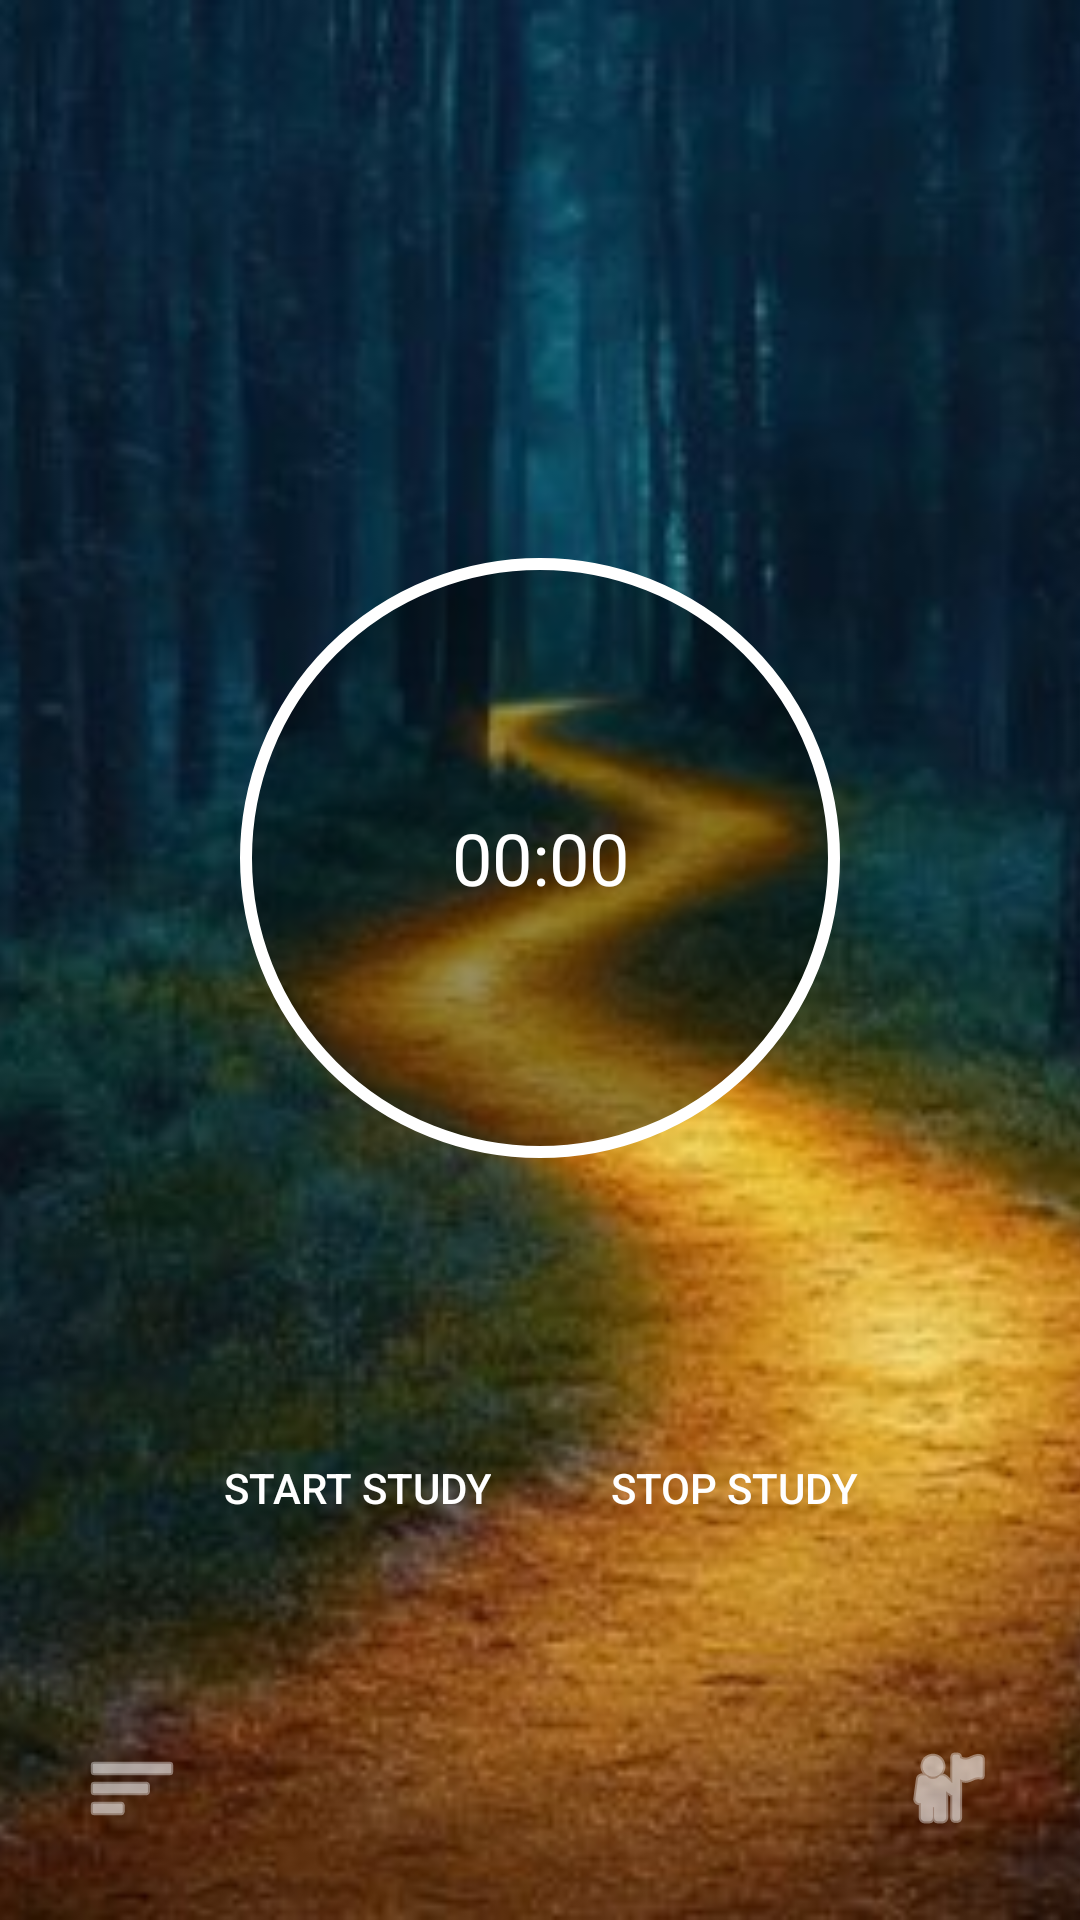

This screen was rendered from an Android layout file. Write that file and the resources it references.
<!-- AndroidManifest.xml: application theme Theme.StudyNow -->
<!-- res/layout/activity_main.xml -->
<?xml version="1.0" encoding="utf-8"?>
<androidx.constraintlayout.widget.ConstraintLayout xmlns:android="http://schemas.android.com/apk/res/android"
    xmlns:app="http://schemas.android.com/apk/res-auto"
    android:layout_width="match_parent"
    android:layout_height="match_parent">

    
    <ImageView
        android:id="@+id/bgImage"
        android:layout_width="0dp"
        android:layout_height="0dp"
        android:scaleType="centerCrop"
        android:src="@drawable/abstract_bg"
        app:layout_constraintTop_toTopOf="parent"
        app:layout_constraintBottom_toBottomOf="parent"
        app:layout_constraintStart_toStartOf="parent"
        app:layout_constraintEnd_toEndOf="parent" />

    
    <FrameLayout
        android:id="@+id/timerContainer"
        android:layout_width="200dp"
        android:layout_height="200dp"
        app:layout_constraintTop_toTopOf="parent"
        app:layout_constraintBottom_toTopOf="@+id/buttonsLayout"
        app:layout_constraintStart_toStartOf="parent"
        app:layout_constraintEnd_toEndOf="parent"
        android:layout_marginTop="100dp">

        
        <ImageView
            android:layout_width="match_parent"
            android:layout_height="match_parent"
            android:src="@drawable/circle_bg"
            android:scaleType="fitXY"/>

        
        <Chronometer
            android:id="@+id/chronometer"
            android:layout_width="match_parent"
            android:layout_height="match_parent"
            android:gravity="center"
            android:textColor="@android:color/white"
            android:textSize="24sp"/>
    </FrameLayout>

    
    <LinearLayout
        android:id="@+id/buttonsLayout"
        android:layout_width="wrap_content"
        android:layout_height="wrap_content"
        android:orientation="horizontal"
        android:gravity="center"
        android:layout_marginBottom="120dp"
        app:layout_constraintBottom_toBottomOf="parent"
        app:layout_constraintStart_toStartOf="parent"
        app:layout_constraintEnd_toEndOf="parent">

        <Button
            android:id="@+id/btnStart"
            android:layout_width="wrap_content"
            android:layout_height="wrap_content"
            android:text="Start Study"
            android:background="?attr/selectableItemBackground"
            android:textColor="@android:color/white"
            android:padding="12dp" />

        <Button
            android:id="@+id/btnStop"
            android:layout_width="wrap_content"
            android:layout_height="wrap_content"
            android:text="Stop Study"
            android:layout_marginStart="16dp"
            android:background="?attr/selectableItemBackground"
            android:textColor="@android:color/white"
            android:padding="12dp" />
    </LinearLayout>

    
    <ImageButton
        android:id="@+id/btnMenu"
        android:layout_width="56dp"
        android:layout_height="56dp"
        android:background="?attr/selectableItemBackgroundBorderless"
        android:src="@android:drawable/ic_menu_sort_by_size"
        app:tint="@android:color/white"
        android:contentDescription="Menu"
        app:layout_constraintBottom_toBottomOf="parent"
        app:layout_constraintStart_toStartOf="parent"
        android:layout_margin="16dp" />

    
    <ImageButton
        android:id="@+id/btnProfile"
        android:layout_width="56dp"
        android:layout_height="56dp"
        android:background="?attr/selectableItemBackgroundBorderless"
        android:src="@android:drawable/ic_menu_myplaces"
        app:tint="@android:color/white"
        android:contentDescription="Profile"
        app:layout_constraintBottom_toBottomOf="parent"
        app:layout_constraintEnd_toEndOf="parent"
        android:layout_margin="16dp" />

</androidx.constraintlayout.widget.ConstraintLayout>
<!-- resources referenced by this layout -->
<resources>
  <!-- drawable abstract_bg: png bitmap (drawable, 405946 bytes) -->
  <!-- drawable circle_bg (drawable) -->
  <?xml version="1.0" encoding="utf-8"?>
  <shape xmlns:android="http://schemas.android.com/apk/res/android"
      android:shape="oval">
  
      
      <solid android:color="#66000000"/>
  
      
      <stroke
          android:width="4dp"
          android:color="#FFFFFF"/>
  </shape>
  <style name="Theme.StudyNow" parent="Base.Theme.StudyNow" />
  <style name="Base.Theme.StudyNow" parent="Theme.Material3.DayNight.NoActionBar">
          
          
      </style>
</resources>
